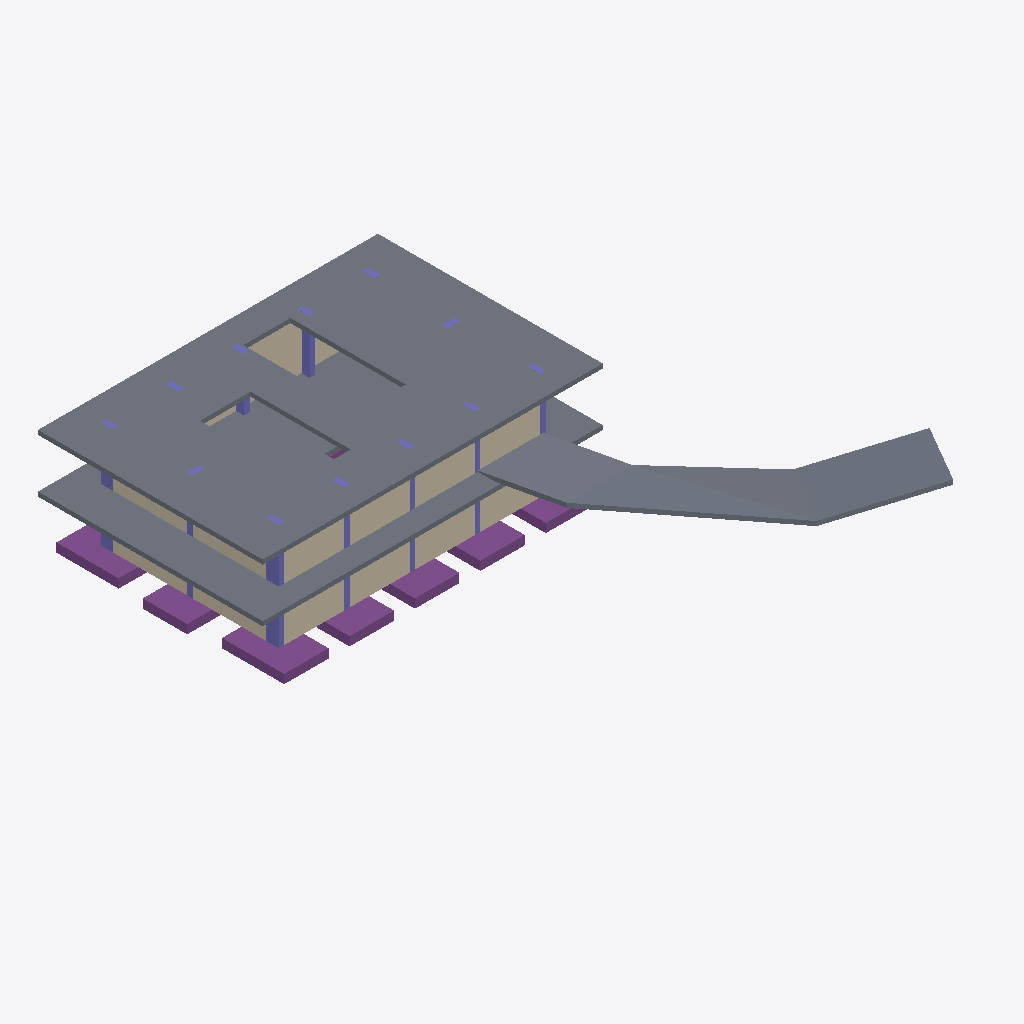
Isometric view of an IFC building model (IFC-SPF (STEP), schema IFC4, length unit millimetre), seen from the south-west, elements coloured by IFC class: 18 columns (violet), 8 footings (purple), 6 slabs (grey), 5 walls (beige).
Extent 25.1 m × 28.1 m × 6.5 m (x, y, z). Elements (50): 24 IfcColumn, 12 IfcFooting, 8 IfcWallStandardCase, 6 IfcSlab.

HEADER;
FILE_DESCRIPTION((''),'2;1');
FILE_NAME('','2019-09-09T15:58:56',(''),(''),'Xbim File Processor version 4.0.0.0','Xbim version 4.0.0.0','');
FILE_SCHEMA(('IFC4'));
ENDSEC;
DATA;
#1=IFCPROJECT('3NXp$uLDrAAP1W8LCmhY$z',#2,'Demo1',$,$,$,$,(#20,#23),#8);
#24=IFCBUILDING('1hlNOK9drDiAOpdyX7izsb',#2,'Default Building',$,$,#25,$,$,.ELEMENT.,$,$,$);
#290=IFCSLAB('0Tss12CLD41RtM6aY19e1z',#2,' Slab - Slab:UC305x305x97:2992',$,$,#304,#299,$,$);
#601=IFCSLAB('1nfJGCwXv1d85mSoYj9eny',#2,' Slab - Slab:UC305x305x97:1908',$,$,#615,#610,$,$);
#851=IFCSLAB('0W_xM1xYr108D4O9D85RtF',#2,' Slab - Slab:UC305x305x97:4772',$,$,#869,#864,$,$);
#29=IFCWALLSTANDARDCASE('2Nvk3CUW18KQvW2uLCpvWn',#2,' Wall - Wall:UC305x305x97:2364',$,$,#43,#38,$,$);
#341=IFCWALLSTANDARDCASE('0pQvjrbZX4leWLMb5wLzBD',#2,' Wall - Wall:UC305x305x97:5675',$,$,#355,#350,$,$);
#888=IFCSLAB('0Tsf0ZifnDqh3mAHCQvsCQ',#2,' Slab - Slab:UC305x305x97:2933',$,$,#905,#900,$,$);
#832=IFCSLAB('1dkrsRIqb9CAoaFLvYUxC_',#2,' Slab - Slab:UC305x305x97:6304',$,$,#850,#845,$,$);
#870=IFCSLAB('0AlasBmRnAS8vOSs2P1d6b',#2,' Slab - Slab:UC305x305x97:4396',$,$,#887,#882,$,$);
#727=IFCFOOTING('0KnJivjWj7GunFmR9ySqDx',#2,' Foundation - Footing:UC305x305x97: 4937',$,$,#741,#736,$,$);
#652=IFCFOOTING('0xpVPbeWv5fgB5JbaISsQM',#2,' Foundation - Footing:UC305x305x97: 6355',$,$,#666,#661,$,$);
#70=IFCWALLSTANDARDCASE('1wnfQqw0vB9BFOfQSyB8W0',#2,' Wall - Wall:UC305x305x97:7804',$,$,#84,#79,$,$);
#772=IFCFOOTING('03CCeAJ0L5cR56lIFpp_xv',#2,' Foundation - Footing:UC305x305x97: 6026',$,$,#786,#781,$,$);
#742=IFCFOOTING('01FxKO5U5Affl$u0dBmyHM',#2,' Foundation - Footing:UC305x305x97: 2287',$,$,#756,#751,$,$);
#802=IFCFOOTING('2hQYLzf$1EjO62QOc$PORF',#2,' Foundation - Footing:UC305x305x97: 8564',$,$,#816,#811,$,$);
#757=IFCFOOTING('1ea2sVCr97Qgrlyra2cBCL',#2,' Foundation - Footing:UC305x305x97: 4912',$,$,#771,#766,$,$);
#401=IFCWALLSTANDARDCASE('1Cj8Gc1o5A9h$yO$cvLOBy',#2,' Wall - Wall:UC305x305x97:9972',$,$,#415,#410,$,$);
#90=IFCWALLSTANDARDCASE('171OT0IhP8uxstu9MhxIGv',#2,' Wall - Wall:UC305x305x97:1009',$,$,#104,#99,$,$);
#787=IFCFOOTING('3sp0NWEV9CgO92oHlvqGBg',#2,' Foundation - Footing:UC305x305x97: 2107',$,$,#801,#796,$,$);
#230=IFCCOLUMN('0kMX6yCWr9r9KNqY4DoOtU',#2,'UC-Universal Columns-Column:UC305x305x97:1753',$,$,#244,#239,$,$);
#140=IFCCOLUMN('3mXZuKTbPBWBGRhMMRPTHD',#2,'UC-Universal Columns-Column:UC305x305x97:9664',$,$,#154,#149,$,$);
#451=IFCCOLUMN('3AWbBu2xX6cfjtlvYF2_ld',#2,'UC-Universal Columns-Column:UC305x305x97:7383',$,$,#465,#460,$,$);
#200=IFCCOLUMN('3YDxHMKWTEIfjCQJ7rMVlV',#2,'UC-Universal Columns-Column:UC305x305x97:1201',$,$,#214,#209,$,$);
#155=IFCCOLUMN('3IM0w$kln6DOgs2ZPewEWi',#2,'UC-Universal Columns-Column:UC305x305x97:2139',$,$,#169,#164,$,$);
#215=IFCCOLUMN('2B$ACnMvf0UA0bESH4GpDw',#2,'UC-Universal Columns-Column:UC305x305x97:2635',$,$,#229,#224,$,$);
#170=IFCCOLUMN('2yAK9zBHj7jOV84KiJdKhq',#2,'UC-Universal Columns-Column:UC305x305x97:7248',$,$,#184,#179,$,$);
#185=IFCCOLUMN('3KAP9lii58YgjMSKSheb4Y',#2,'UC-Universal Columns-Column:UC305x305x97:1223',$,$,#199,#194,$,$);
#110=IFCCOLUMN('3$TpWExX99nPDS$Sk17$Lh',#2,'UC-Universal Columns-Column:UC305x305x97:7225',$,$,#124,#119,$,$);
#511=IFCCOLUMN('1g8PyxYlT1hP7ad9sbCiB$',#2,'UC-Universal Columns-Column:UC305x305x97:4966',$,$,#525,#520,$,$);
#481=IFCCOLUMN('1RjevGsXXA_f_dyNWlWfLM',#2,'UC-Universal Columns-Column:UC305x305x97:3660',$,$,#495,#490,$,$);
#496=IFCCOLUMN('2UseYvkynCmBnN1dHCGMdR',#2,'UC-Universal Columns-Column:UC305x305x97:7838',$,$,#510,#505,$,$);
#275=IFCCOLUMN('32_uk4RHn80f6RzegeZgEm',#2,'UC-Universal Columns-Column:UC305x305x97:5961',$,$,#289,#284,$,$);
#421=IFCCOLUMN('1LQKSXfPL3JRITXqcNkeke',#2,'UC-Universal Columns-Column:UC305x305x97:4406',$,$,#435,#430,$,$);
#245=IFCCOLUMN('09cnY0oU1EOv3wzxQPhdo7',#2,'UC-Universal Columns-Column:UC305x305x97:7523',$,$,#259,#254,$,$);
#125=IFCCOLUMN('19IE31nUfFd9robxCNsDmj',#2,'UC-Universal Columns-Column:UC305x305x97:5110',$,$,#139,#134,$,$);
#260=IFCCOLUMN('11ep7Prd9BYgsjq4gBZVja',#2,'UC-Universal Columns-Column:UC305x305x97:9586',$,$,#274,#269,$,$);
#586=IFCCOLUMN('1ANYFBWMTABvQez8wQuo8e',#2,'UC-Universal Columns-Column:UC305x305x97:8391',$,$,#600,#595,$,$);
#697=IFCFOOTING('1lsFQgbe5C99DZOsUX7zQB',#2,' Foundation - Footing:UC305x305x97: 5858',$,$,#711,#706,$,$);
ENDSEC;